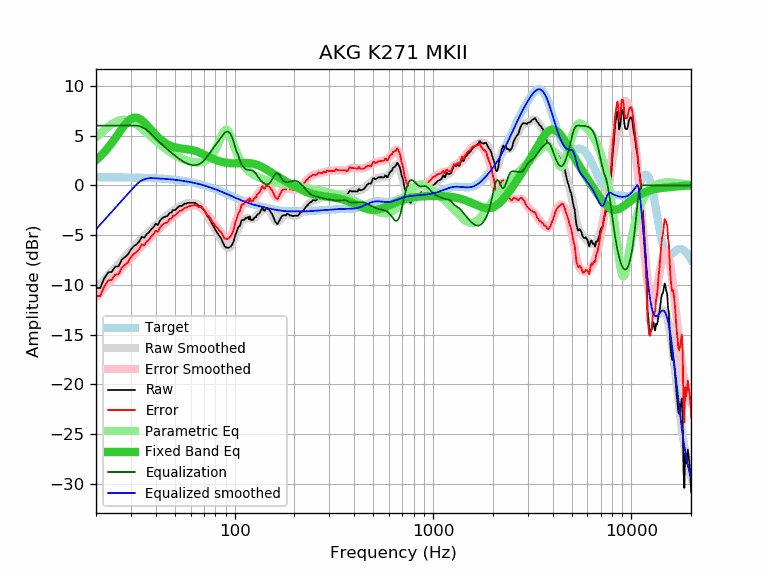

Source data for this figure (header and first rows):
frequency, raw, error, smoothed, error_smoothed, equalization, parametric_eq, equalized_raw, equalized_smoothed, target
20, -10.32, -11.14, -10.42, -11.23, 6.00, 2.52, -4.32, -4.42, 0.81
21, -10.32, -11.13, -9.95, -10.77, 6.00, 2.90, -4.32, -3.95, 0.81
22, -9.36, -10.17, -9.51, -10.32, 6.00, 3.32, -3.36, -3.51, 0.81
23, -8.76, -9.57, -9.08, -9.89, 6.00, 3.77, -2.76, -3.08, 0.81
24, -8.70, -9.51, -8.67, -9.47, 6.00, 4.24, -2.70, -2.67, 0.81
25, -8.17, -8.97, -8.27, -9.07, 6.00, 4.73, -2.17, -2.27, 0.80
26, -8.14, -8.94, -7.89, -8.69, 6.00, 5.22, -2.14, -1.89, 0.80
27, -7.46, -8.26, -7.53, -8.32, 6.00, 5.69, -1.46, -1.53, 0.80
28, -7.21, -8.00, -7.18, -7.97, 6.00, 6.10, -1.21, -1.18, 0.79
29, -6.93, -7.72, -6.84, -7.63, 6.00, 6.44, -0.93, -0.84, 0.79
30, -6.45, -7.23, -6.52, -7.30, 6.00, 6.68, -0.45, -0.52, 0.78
31, -6.11, -6.89, -6.21, -6.99, 6.00, 6.80, -0.11, -0.21, 0.78
32, -5.95, -6.72, -5.91, -6.69, 6.00, 6.81, 0.05, 0.09, 0.77
33, -5.66, -6.43, -5.64, -6.40, 5.96, 6.72, 0.29, 0.32, 0.77
34, -5.17, -5.93, -5.37, -6.13, 5.86, 6.55, 0.69, 0.49, 0.76
35, -5.27, -6.02, -5.12, -5.87, 5.73, 6.32, 0.45, 0.60, 0.75
36, -4.91, -5.65, -4.88, -5.63, 5.56, 6.07, 0.65, 0.67, 0.74
37, -4.72, -5.46, -4.65, -5.39, 5.37, 5.81, 0.64, 0.71, 0.73
38, -4.41, -5.14, -4.43, -5.15, 5.15, 5.55, 0.74, 0.72, 0.72
39, -4.21, -4.93, -4.21, -4.93, 4.93, 5.29, 0.71, 0.71, 0.71
40, -3.86, -4.57, -4.00, -4.71, 4.71, 5.06, 0.84, 0.70, 0.70
41, -3.99, -4.68, -3.80, -4.49, 4.49, 4.85, 0.50, 0.69, 0.69
42, -3.57, -4.25, -3.61, -4.29, 4.29, 4.66, 0.72, 0.68, 0.68
43, -3.34, -4.01, -3.43, -4.10, 4.10, 4.49, 0.76, 0.67, 0.67
44, -3.19, -3.85, -3.26, -3.92, 3.92, 4.34, 0.72, 0.65, 0.65
45, -3.14, -3.78, -3.11, -3.75, 3.75, 4.21, 0.60, 0.64, 0.64
46, -3.06, -3.69, -2.96, -3.58, 3.58, 4.10, 0.52, 0.62, 0.62
47, -2.77, -3.38, -2.82, -3.43, 3.43, 4.01, 0.65, 0.61, 0.61
48, -2.75, -3.34, -2.69, -3.28, 3.28, 3.93, 0.52, 0.59, 0.59
49, -2.47, -3.04, -2.56, -3.13, 3.13, 3.87, 0.66, 0.57, 0.57
50, -2.50, -3.06, -2.44, -2.99, 2.99, 3.82, 0.49, 0.55, 0.55
51, -2.33, -2.87, -2.32, -2.85, 2.85, 3.78, 0.52, 0.53, 0.53
52, -2.17, -2.68, -2.21, -2.72, 2.72, 3.74, 0.55, 0.51, 0.51
53, -2.06, -2.55, -2.11, -2.60, 2.60, 3.72, 0.54, 0.49, 0.49
54, -2.08, -2.55, -2.02, -2.49, 2.49, 3.69, 0.41, 0.47, 0.47
55, -1.96, -2.41, -1.95, -2.39, 2.39, 3.68, 0.43, 0.45, 0.45
56, -1.84, -2.26, -1.88, -2.30, 2.30, 3.66, 0.46, 0.42, 0.42
57, -1.85, -2.25, -1.83, -2.22, 2.22, 3.64, 0.37, 0.40, 0.40
58, -1.76, -2.13, -1.79, -2.16, 2.16, 3.62, 0.39, 0.37, 0.37
59, -1.76, -2.10, -1.76, -2.10, 2.10, 3.60, 0.34, 0.34, 0.34
60, -1.76, -2.08, -1.75, -2.06, 2.06, 3.57, 0.30, 0.31, 0.31
61, -1.76, -2.05, -1.75, -2.04, 2.04, 3.54, 0.27, 0.29, 0.29
62, -1.76, -2.02, -1.77, -2.02, 2.02, 3.50, 0.26, 0.26, 0.26
63, -1.76, -1.99, -1.80, -2.02, 2.02, 3.46, 0.26, 0.22, 0.22
64, -1.84, -2.04, -1.85, -2.04, 2.04, 3.42, 0.20, 0.19, 0.19
65, -1.94, -2.10, -1.91, -2.07, 2.07, 3.37, 0.13, 0.16, 0.16
66, -2.06, -2.19, -1.99, -2.12, 2.12, 3.32, 0.06, 0.13, 0.13
67, -2.06, -2.16, -2.09, -2.19, 2.19, 3.27, 0.12, 0.09, 0.09
68, -2.14, -2.20, -2.21, -2.27, 2.27, 3.21, 0.13, 0.06, 0.06
69, -2.33, -2.36, -2.35, -2.37, 2.37, 3.15, 0.04, 0.02, 0.02
70, -2.45, -2.44, -2.51, -2.49, 2.49, 3.09, 0.04, -0.01, -0.01
71, -2.68, -2.63, -2.68, -2.63, 2.63, 3.04, -0.05, -0.05, -0.05
72, -2.91, -2.83, -2.87, -2.78, 2.78, 2.98, -0.13, -0.09, -0.09
73, -3.15, -3.03, -3.06, -2.94, 2.94, 2.92, -0.21, -0.12, -0.12
74, -3.20, -3.04, -3.27, -3.10, 3.10, 2.86, -0.10, -0.16, -0.16
75, -3.44, -3.24, -3.47, -3.27, 3.27, 2.80, -0.17, -0.20, -0.20
76, -3.67, -3.43, -3.68, -3.44, 3.44, 2.75, -0.24, -0.24, -0.24
77, -3.91, -3.63, -3.88, -3.60, 3.60, 2.70, -0.31, -0.28, -0.28
78, -4.08, -3.76, -4.08, -3.76, 3.76, 2.65, -0.33, -0.32, -0.32
79, -4.25, -3.89, -4.27, -3.91, 3.91, 2.60, -0.34, -0.36, -0.36
... 553 more rows
